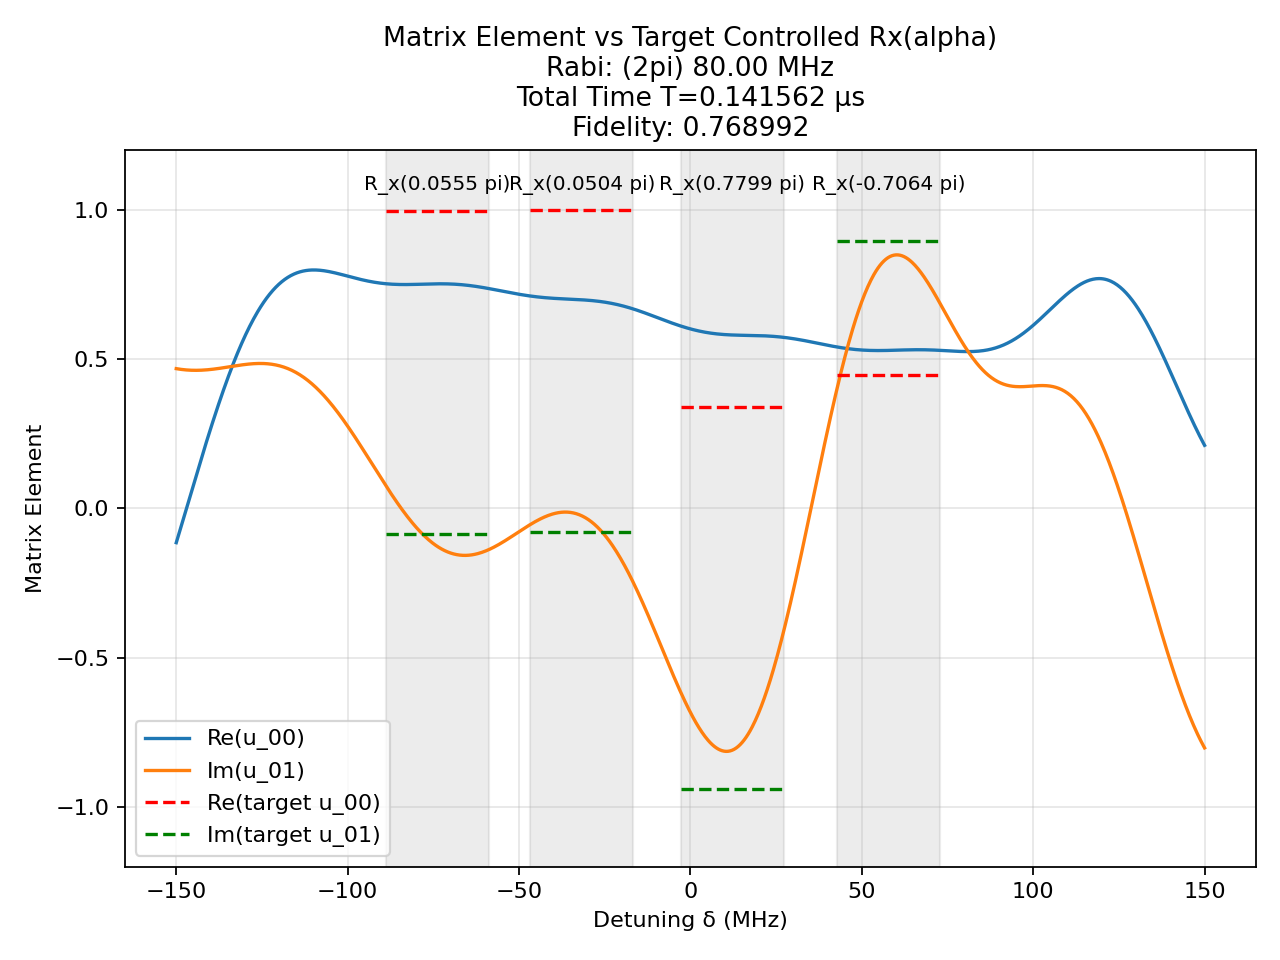

The file beside this chart, header and first rows:
t (us), H_x (2pi MHz), H_z (2pi MHz)
0.003105, -80.0, 0.0
0.0008333, 0.0, 150.0
0.004657, -80.0, 0.0
0.0008333, 0.0, 150.0
0.001082, 80.0, 0.0
0.0008333, 0.0, 150.0
0.002875, -80.0, 0.0
0.0008333, 0.0, 150.0
0.002418, -80.0, 0.0
0.0008333, 0.0, 150.0
0.001548, -80.0, 0.0
0.0008333, 0.0, 150.0
0.002493, -80.0, 0.0
0.0008333, 0.0, 150.0
0.001874, -80.0, 0.0
0.0008333, 0.0, 150.0
0.001669, -80.0, 0.0
0.0008333, 0.0, 150.0
0.002273, -80.0, 0.0
0.0008333, 0.0, 150.0
0.002126, -80.0, 0.0
0.0008333, 0.0, 150.0
0.001639, -80.0, 0.0
0.0008333, 0.0, 150.0
0.002272, -80.0, 0.0
0.0008333, 0.0, 150.0
0.002496, -80.0, 0.0
0.0008333, 0.0, 150.0
0.00133, -80.0, 0.0
0.0008333, 0.0, 150.0
0.002152, -80.0, 0.0
0.0008333, 0.0, 150.0
0.003361, -80.0, 0.0
0.0008333, 0.0, 150.0
0.00133, -80.0, 0.0
0.0008333, 0.0, 150.0
0.0001971, -80.0, 0.0
0.0008333, 0.0, 150.0
0.001915, -80.0, 0.0
0.0008333, 0.0, 150.0
0.00224, -80.0, 0.0
0.0008333, 0.0, 150.0
0.0002349, -80.0, 0.0
0.0008333, 0.0, 150.0
0.0006499, -80.0, 0.0
0.0008333, 0.0, 150.0
0.003082, -80.0, 0.0
0.0008333, 0.0, 150.0
0.002969, -80.0, 0.0
0.0008333, 0.0, 150.0
0.0008, -80.0, 0.0
0.0008333, 0.0, 150.0
0.002292, -80.0, 0.0
0.0008333, 0.0, 150.0
0.00315, -80.0, 0.0
0.0008333, 0.0, 150.0
0.001113, -80.0, 0.0
0.0008333, 0.0, 150.0
0.002004, -80.0, 0.0
0.0008333, 0.0, 150.0
... 41 more rows
